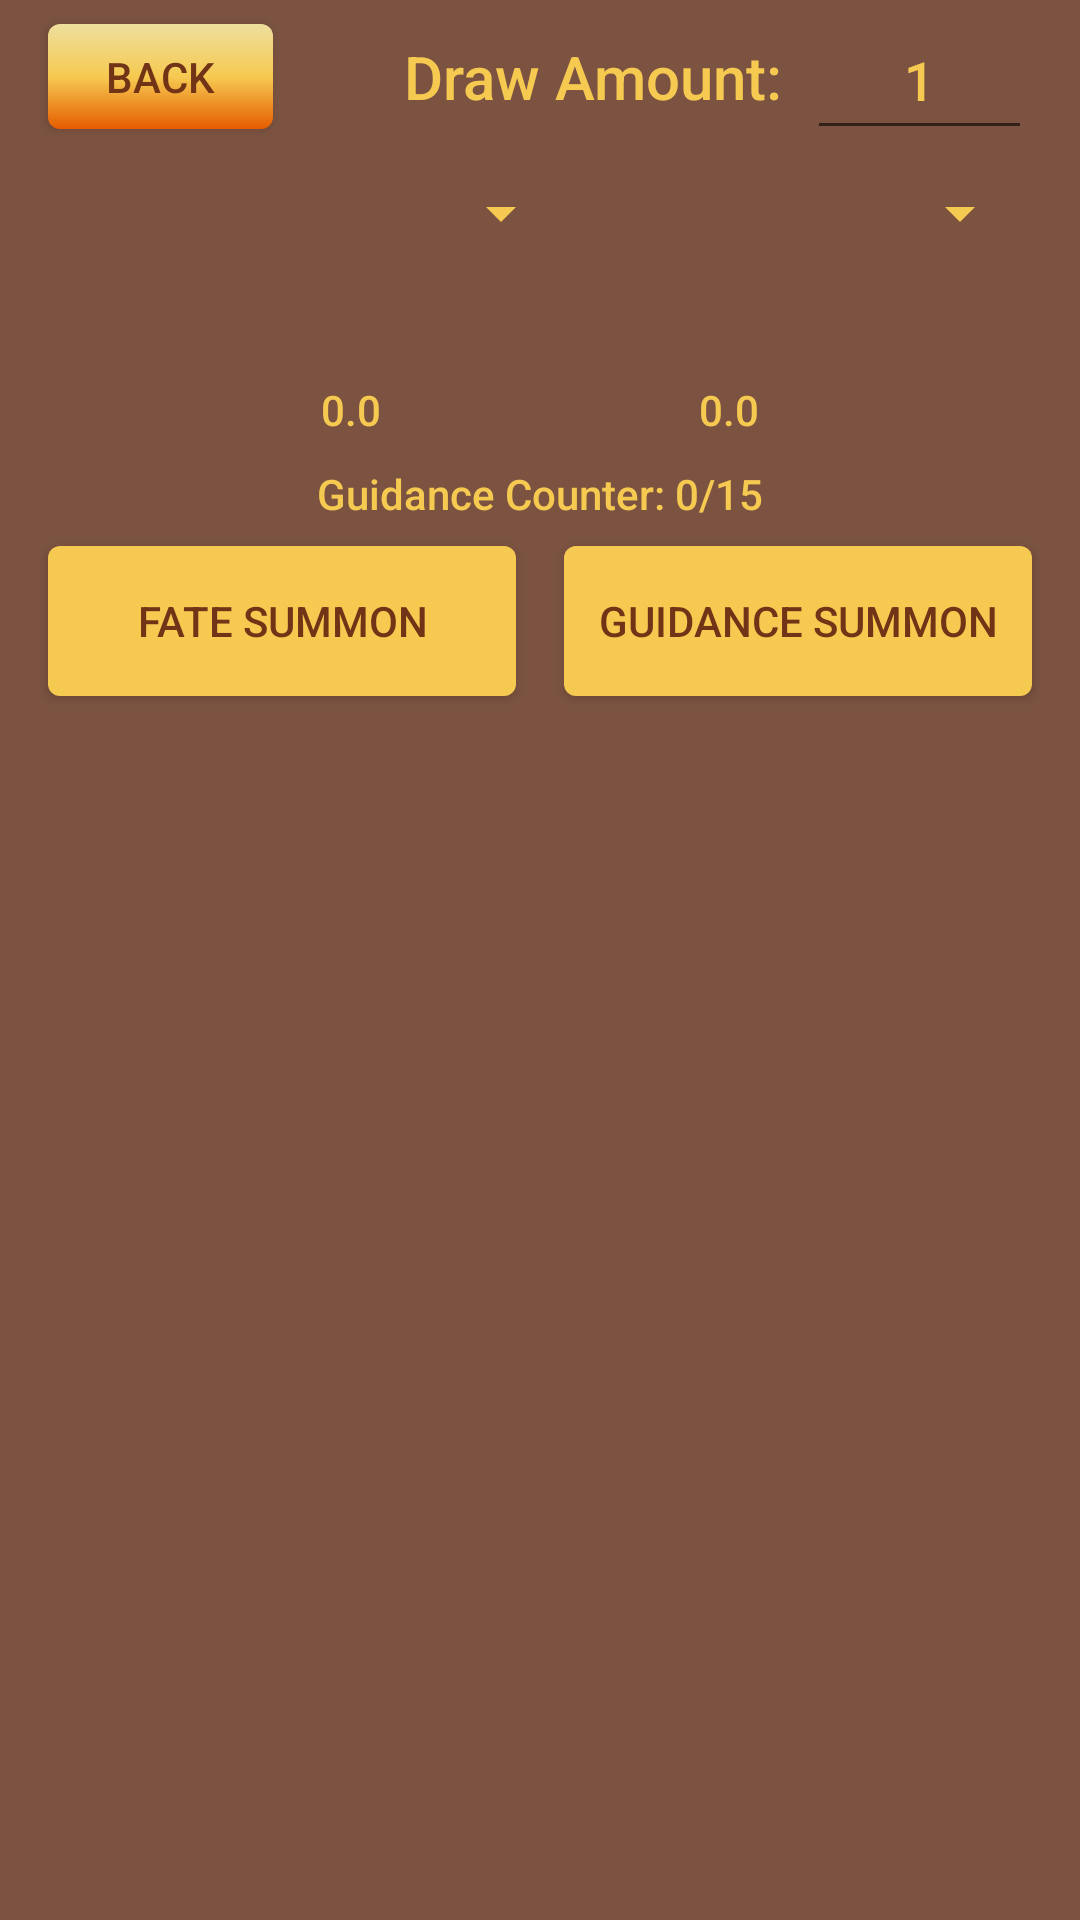

Android layout source for this screen:
<!-- AndroidManifest.xml: application theme Theme.IdleHeroesSummonSimulator -->
<!-- res/layout/activity_compass.xml -->
<?xml version="1.0" encoding="utf-8"?>
<androidx.constraintlayout.widget.ConstraintLayout xmlns:android="http://schemas.android.com/apk/res/android"
    xmlns:app="http://schemas.android.com/apk/res-auto"
    xmlns:tools="http://schemas.android.com/tools"
    android:layout_width="match_parent"
    android:layout_height="match_parent"
    android:background="@drawable/bkgnd"
    tools:context=".CompassActivity">

    <androidx.appcompat.widget.AppCompatButton
        android:id="@+id/compassBackButton"
        android:layout_width="75dp"
        android:layout_height="35dp"
        android:layout_marginStart="16dp"
        android:layout_marginTop="8dp"
        android:background="@drawable/gradient_drawable"
        android:text="Back"
        android:textColor="@color/brown"
        app:layout_constraintStart_toStartOf="parent"
        app:layout_constraintTop_toTopOf="parent" />

    <androidx.appcompat.widget.AppCompatButton
        android:id="@+id/compassFateButton"
        android:layout_width="0dp"
        android:layout_height="50dp"
        android:layout_marginStart="16dp"
        android:layout_marginTop="8dp"
        android:layout_marginEnd="8dp"
        android:background="@drawable/rounded_button"
        android:text="Fate Summon"
        android:textColor="@color/brown"
        app:layout_constraintEnd_toStartOf="@+id/space2"
        app:layout_constraintStart_toStartOf="parent"
        app:layout_constraintTop_toBottomOf="@+id/compassRegPortrait" />

    <androidx.appcompat.widget.AppCompatButton
        android:id="@+id/compassGuidanceButton"
        android:layout_width="0dp"
        android:layout_height="50dp"
        android:layout_marginStart="8dp"
        android:layout_marginTop="8dp"
        android:layout_marginEnd="16dp"
        android:background="@drawable/rounded_button"
        android:text="Guidance Summon"
        android:textColor="@color/brown"
        app:layout_constraintEnd_toEndOf="parent"
        app:layout_constraintStart_toEndOf="@+id/space2"
        app:layout_constraintTop_toBottomOf="@+id/compassLDPortrait" />

    <Spinner
        android:id="@+id/compassSpinnerReg"
        android:layout_width="175dp"
        android:layout_height="40dp"
        android:layout_marginStart="16dp"
        android:layout_marginTop="8dp"
        android:backgroundTint="@color/yellow"
        app:layout_constraintStart_toStartOf="parent"
        app:layout_constraintTop_toBottomOf="@+id/compassBackButton" />

    <ImageView
        android:id="@+id/compassRegPortrait"
        android:layout_width="75dp"
        android:layout_height="75dp"
        android:layout_marginStart="16dp"
        android:layout_marginTop="8dp"
        app:layout_constraintStart_toStartOf="parent"
        app:layout_constraintTop_toBottomOf="@+id/compassSpinnerReg"
        app:srcCompat="@drawable/bkgnd" />

    <Spinner
        android:id="@+id/compassSpinnerLD"
        android:layout_width="175dp"
        android:layout_height="40dp"
        android:layout_marginTop="8dp"
        android:layout_marginEnd="16dp"
        android:backgroundTint="@color/yellow"
        app:layout_constraintEnd_toEndOf="parent"
        app:layout_constraintTop_toBottomOf="@+id/compassBackButton" />

    <ImageView
        android:id="@+id/compassLDPortrait"
        android:layout_width="75dp"
        android:layout_height="75dp"
        android:layout_marginTop="8dp"
        android:layout_marginEnd="16dp"
        app:layout_constraintEnd_toEndOf="parent"
        app:layout_constraintTop_toBottomOf="@+id/compassSpinnerLD"
        app:srcCompat="@drawable/bkgnd" />

    <EditText
        android:id="@+id/compassDrawNum"
        android:layout_width="75dp"
        android:layout_height="50dp"
        android:layout_marginEnd="16dp"
        android:ems="10"
        android:fontFamily="sans-serif-medium"
        android:gravity="center"
        android:inputType="number"
        android:text="1"
        android:textColor="@color/yellow"
        app:layout_constraintEnd_toEndOf="parent"
        app:layout_constraintTop_toTopOf="parent" />

    <TextView
        android:id="@+id/compassDrawText"
        android:layout_width="wrap_content"
        android:layout_height="wrap_content"
        android:layout_marginEnd="8dp"
        android:fontFamily="sans-serif-medium"
        android:text="Draw Amount:"
        android:textColor="@color/yellow"
        android:textSize="20sp"
        app:layout_constraintBottom_toTopOf="@+id/compassSpinnerReg"
        app:layout_constraintEnd_toStartOf="@+id/compassDrawNum"
        app:layout_constraintTop_toTopOf="parent" />

    <Space
        android:id="@+id/space2"
        android:layout_width="wrap_content"
        android:layout_height="wrap_content"
        app:layout_constraintEnd_toEndOf="parent"
        app:layout_constraintStart_toStartOf="parent"
        app:layout_constraintTop_toTopOf="parent" />

    <TextView
        android:id="@+id/compassRegRate"
        android:layout_width="wrap_content"
        android:layout_height="wrap_content"
        android:layout_marginStart="16dp"
        android:fontFamily="sans-serif-medium"
        android:text="0.0"
        android:textColor="@color/yellow"
        app:layout_constraintBottom_toBottomOf="@+id/compassRegPortrait"
        app:layout_constraintStart_toEndOf="@+id/compassRegPortrait"
        app:layout_constraintTop_toTopOf="@+id/compassRegPortrait" />

    <TextView
        android:id="@+id/compassLDRate"
        android:layout_width="wrap_content"
        android:layout_height="wrap_content"
        android:layout_marginEnd="16dp"
        android:fontFamily="sans-serif-medium"
        android:text="0.0"
        android:textColor="@color/yellow"
        app:layout_constraintBottom_toBottomOf="@+id/compassLDPortrait"
        app:layout_constraintEnd_toStartOf="@+id/compassLDPortrait"
        app:layout_constraintTop_toTopOf="@+id/compassLDPortrait" />

    <ScrollView
        android:layout_width="0dp"
        android:layout_height="0dp"
        app:layout_constraintBottom_toBottomOf="parent"
        app:layout_constraintEnd_toEndOf="parent"
        app:layout_constraintStart_toStartOf="parent"
        app:layout_constraintTop_toBottomOf="@+id/compassFateButton">

        <LinearLayout
            android:id="@+id/linLay"
            android:layout_width="match_parent"
            android:layout_height="wrap_content"
            android:orientation="vertical" />
    </ScrollView>

    <TextView
        android:id="@+id/compassGuidanceCounter"
        android:layout_width="wrap_content"
        android:layout_height="wrap_content"
        android:layout_marginBottom="8dp"
        android:fontFamily="sans-serif-medium"
        android:text="Guidance Counter: 0/15"
        android:textColor="@color/yellow"
        app:layout_constraintBottom_toTopOf="@+id/compassFateButton"
        app:layout_constraintEnd_toStartOf="@+id/compassLDPortrait"
        app:layout_constraintStart_toEndOf="@+id/compassRegPortrait" />

</androidx.constraintlayout.widget.ConstraintLayout>
<!-- resources referenced by this layout -->
<resources>
  <color name="brown">#713416</color>
  <color name="yellow">#F6CA51</color>
  <!-- drawable bkgnd: jpg bitmap (drawable, 1023 bytes) -->
  <!-- drawable gradient_drawable (drawable) -->
  <?xml version="1.0" encoding="utf-8"?>
  <shape xmlns:android="http://schemas.android.com/apk/res/android">
      <gradient
          android:startColor="#E65C00"
          android:endColor="#EDDF9E"
          android:centerColor="#F6CA51"
          android:angle="90" />
      <corners android:radius="4dp" />
  </shape>
  <!-- drawable rounded_button (drawable) -->
  <?xml version="1.0" encoding="utf-8"?>
  <shape xmlns:android="http://schemas.android.com/apk/res/android">
      <corners  android:radius="4dp"/>
      <solid android:color="@color/yellow"></solid>
  </shape>
  <style name="Theme.IdleHeroesSummonSimulator" parent="Theme.MaterialComponents.DayNight.DarkActionBar">
          
          <item name="colorPrimary">@color/purple_500</item>
          <item name="colorPrimaryVariant">@color/purple_700</item>
          <item name="colorOnPrimary">@color/white</item>
          
          <item name="colorSecondary">@color/teal_200</item>
          <item name="colorSecondaryVariant">@color/teal_700</item>
          <item name="colorOnSecondary">@color/black</item>
          
          <item name="android:statusBarColor">?attr/colorPrimaryVariant</item>
          
      </style>
  <color name="purple_500">#FF6200EE</color>
  <color name="purple_700">#FF3700B3</color>
  <color name="white">#FFFFFFFF</color>
  <color name="teal_200">#FF03DAC5</color>
  <color name="teal_700">#FF018786</color>
  <color name="black">#FF000000</color>
</resources>
